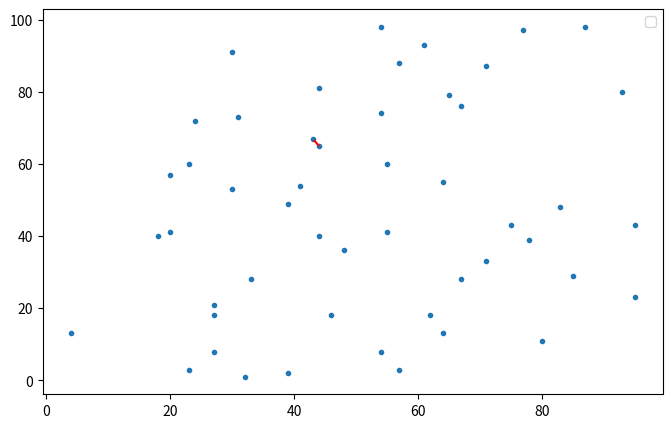

Write the Python code that produced this figure.
import numpy as np
import random
import math
import matplotlib.pyplot as plt
b=[random.randint(1,101) for i in range(50)]
c=[random.randint(1,101) for i in range(50)]
print(b)
print(c)
e=10000
i=0
j=0
while i<50:
    while j<50:
        if(i==j):
            j=j+1
            pass
        else:
            m=math.sqrt(abs(((b[i])-b[j])**2)+abs(((c[i])-c[j])**2))
            if m<e:
                a=[i,j]
                d=[i,j]
                e=m
            j=j+1
            pass
    i=i+1
    j=0
    pass
print('最近对是：')
print('[',b[a[0]],',',c[d[0]],']')
print('[',b[a[1]],',',c[d[1]],']')
fig,ax = plt.subplots(figsize = (8,5) , dpi = 80)
x=np.linspace(0,10,100)
plt.plot(b, c, ".")
plt.plot([b[a[0]],b[a[1]]],[c[d[0]],c[d[1]]],'r--')
plt.legend()
plt.show()